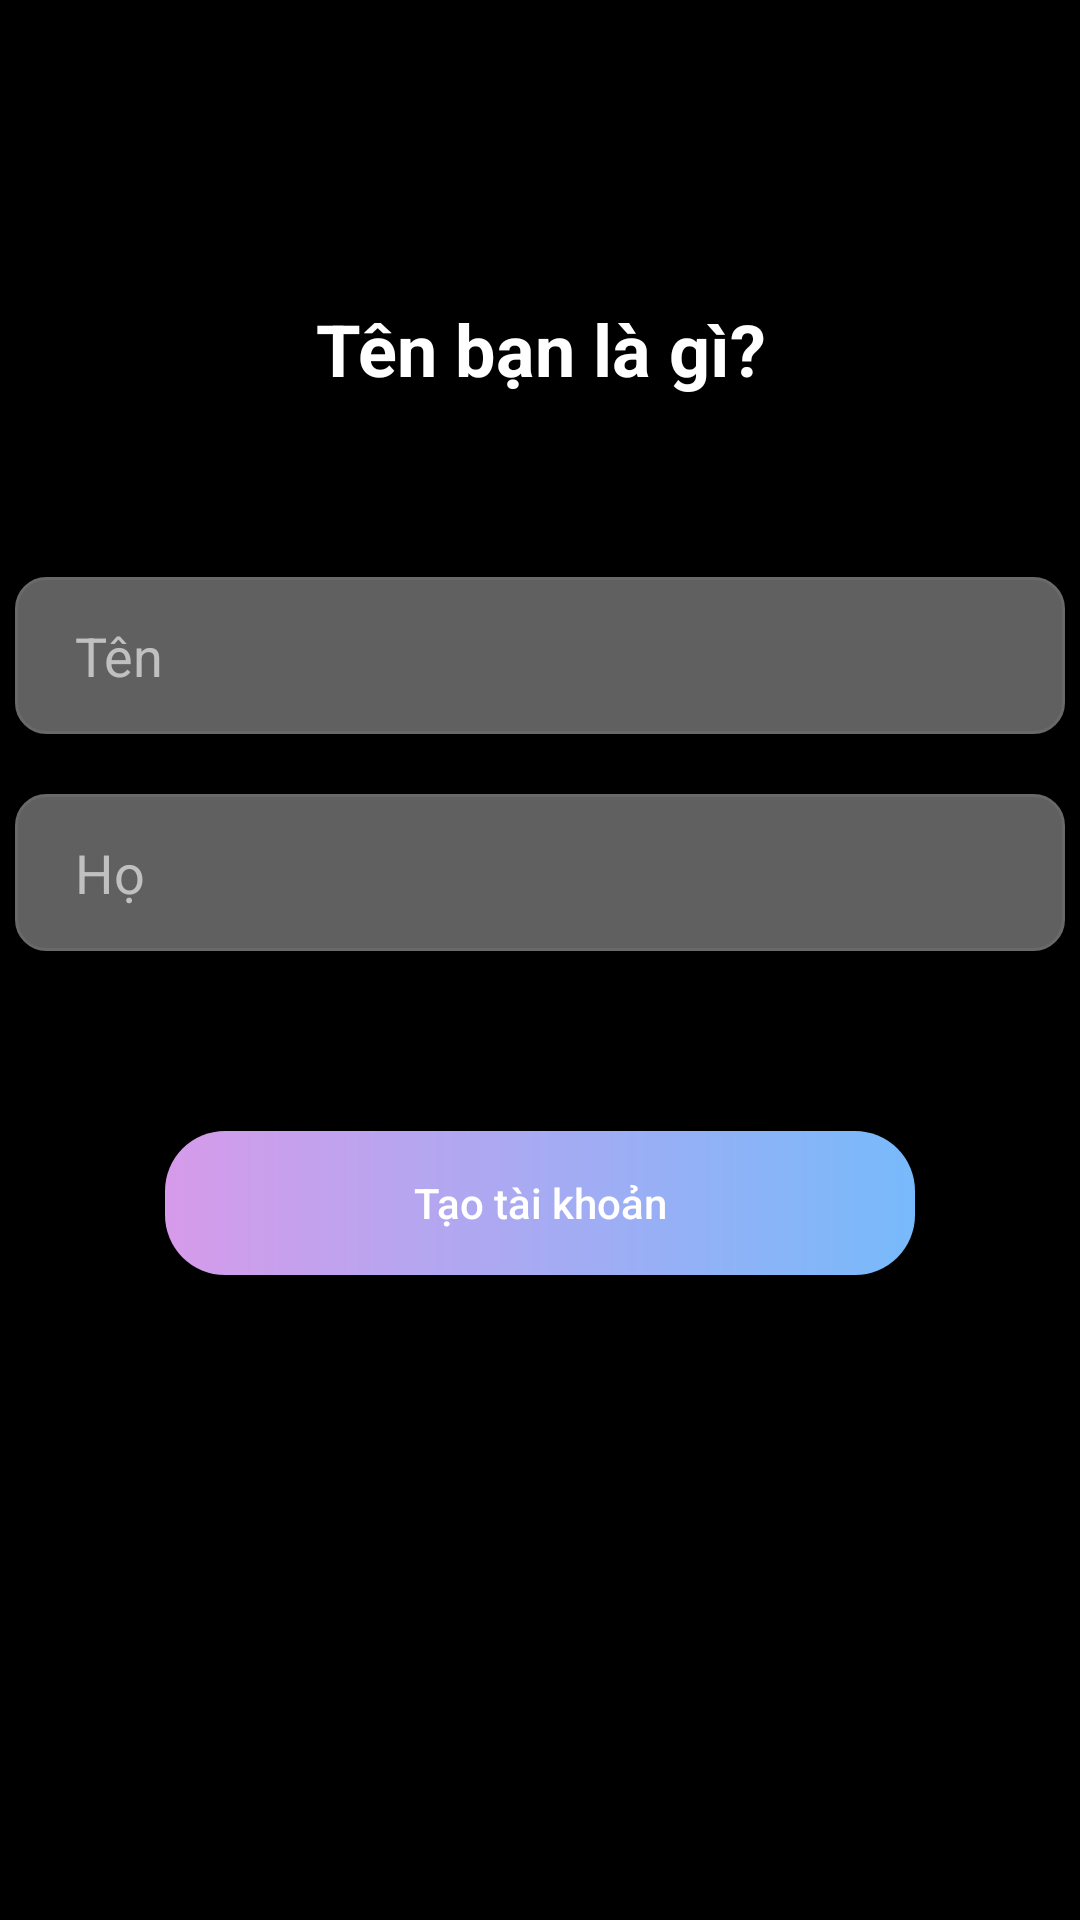

The Android layout XML behind this screen, and the referenced resources:
<!-- AndroidManifest.xml: application theme Theme.PixelPost -->
<!-- res/layout/activity_set_up_profile.xml -->
<?xml version="1.0" encoding="utf-8"?>
<androidx.constraintlayout.widget.ConstraintLayout xmlns:android="http://schemas.android.com/apk/res/android"
    xmlns:app="http://schemas.android.com/apk/res-auto"
    xmlns:tools="http://schemas.android.com/tools"
    android:id="@+id/main"
    android:layout_width="match_parent"
    android:layout_height="match_parent"
    tools:context=".View.Activity.Signup.SetUpProfileActivity">
    <LinearLayout
        android:layout_width="match_parent"
        android:layout_height="match_parent"
        android:orientation="vertical"
        android:background="@color/black"
        >
        <TextView
            android:id="@+id/textView"
            android:layout_width="match_parent"
            android:layout_height="wrap_content"
            android:textSize="24dp"
            android:layout_marginTop="100dp"
            android:textStyle="bold"
            android:gravity="center"
            android:textColor="#ffffff"
            android:text="Tên bạn là gì?" />

        <EditText
            android:id="@+id/edtFirstName"
            android:layout_width="350dp"
            android:layout_gravity="center"
            android:layout_height="wrap_content"
            android:layout_marginTop="60dp"
            android:paddingVertical="14dp"
            android:paddingHorizontal="20dp"
            android:ems="10"
            android:hint="Tên"
            android:textColorHint="#C0C0C0"
            android:textColor="#C0C0C0"
            android:background="@drawable/edittext_bg" />
        <EditText
            android:id="@+id/edtLastName"
            android:layout_width="350dp"
            android:layout_gravity="center"
            android:layout_height="wrap_content"
            android:layout_marginTop="20dp"
            android:paddingVertical="14dp"
            android:paddingHorizontal="20dp"
            android:ems="10"
            android:hint="Họ"
            android:textColorHint="#C0C0C0"
            android:textColor="#C0C0C0"
            android:background="@drawable/edittext_bg" />
        <android.widget.Button
            android:id="@+id/btnCreateAccount"
            android:layout_width="250dp"
            android:layout_height="wrap_content"
            android:text="Tạo tài khoản"
            android:layout_gravity="center"
            android:textColor="#ffffff"
            android:layout_marginTop="60dp"
            android:paddingHorizontal="40dp"
            android:textAllCaps="false"
            android:background="@drawable/custom_button"/>
    </LinearLayout>

</androidx.constraintlayout.widget.ConstraintLayout>
<!-- resources referenced by this layout -->
<resources>
  <color name="black">#FF000000</color>
  <!-- drawable custom_button (drawable) -->
  <?xml version="1.0" encoding="utf-8"?>
  <shape xmlns:android="http://schemas.android.com/apk/res/android" android:shape="rectangle">
      <corners android:radius="20dp"/>
      <gradient
          android:angle="0"
          android:startColor="#D69BEA"
          android:endColor="#77BAFB"
          android:type="linear"
          />
  </shape>
  <!-- drawable edittext_bg (drawable) -->
  <?xml version="1.0" encoding="utf-8"?>
  <shape xmlns:android="http://schemas.android.com/apk/res/android">
      <solid android:color="#606060"/> 
      <corners android:radius="10dp"/> 
      <stroke
          android:width="1dp"
          android:color="#696969" /> 
  </shape>
  <style name="Theme.PixelPost" parent="Base.Theme.PixelPost" />
  <style name="Base.Theme.PixelPost" parent="Theme.AppCompat.DayNight.NoActionBar">
          
          
          <item name="colorPrimary">@null</item>
      </style>
</resources>
